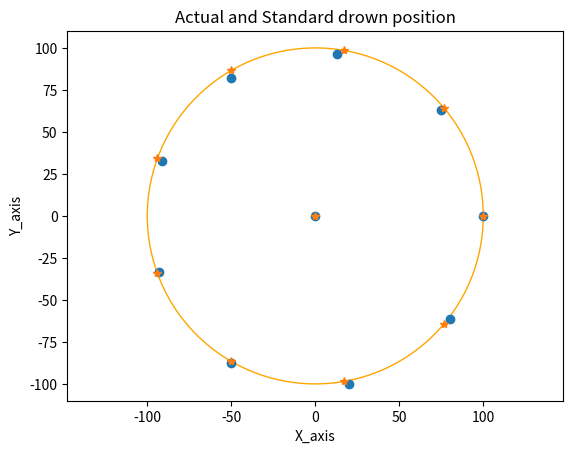
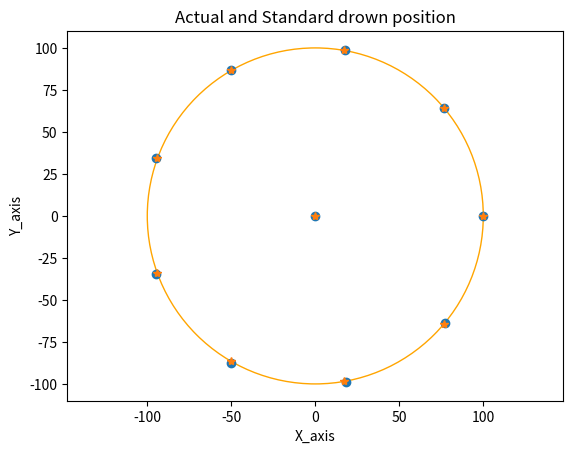
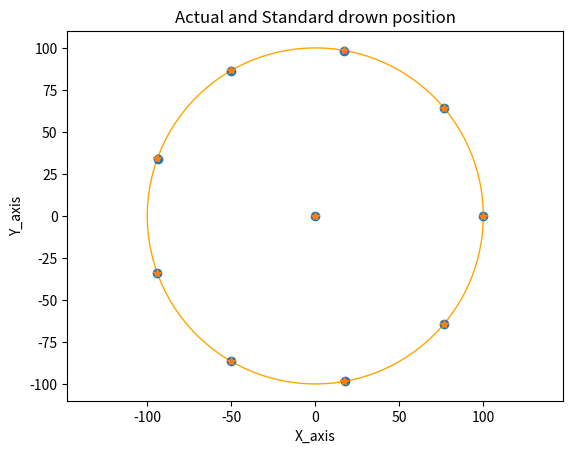
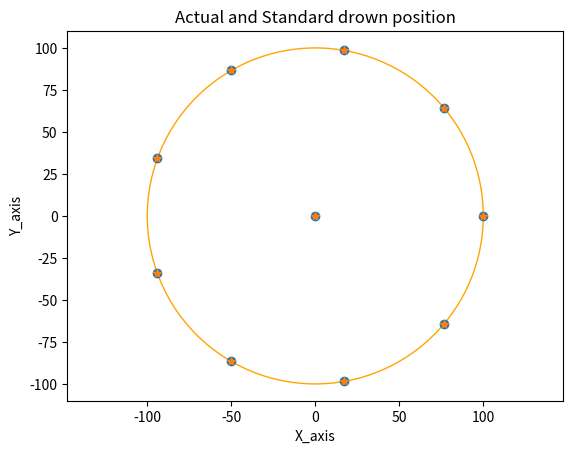
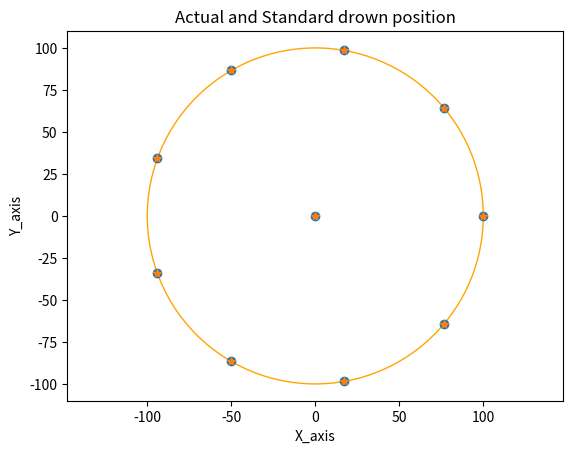
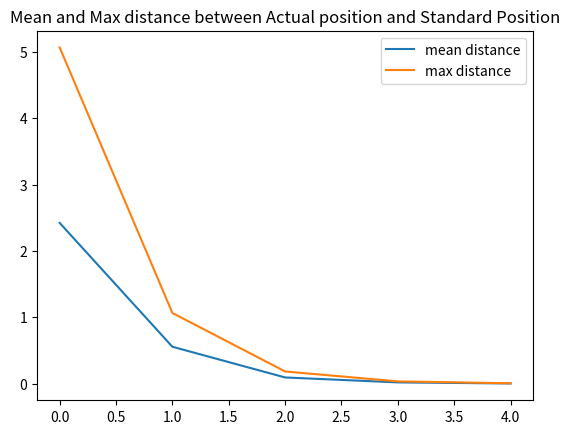

Python code for these plots, in order:
import numpy as np
import math
import matplotlib.pyplot as plt
from matplotlib.patches import Circle
import pandas as pd
def calc_angle(x1,y1,x2,y2,x3,y3):
    # 给定点A, B, C的坐标
    A = (x1, y1)
    B = (x2, y2)
    C = (x3, y3)

# 计算向量AB和BC
    AB = (B[0] - A[0], B[1] - A[1])
    # BC = (C[0] - B[0], C[1] - B[1])
    BC = (B[0] - C[0], B[1] - C[1])

# 计算点积
    dot_product = AB[0] * BC[0] + AB[1] * BC[1]

# 计算模
    mod_AB = math.sqrt(AB[0]**2 + AB[1]**2)
    mod_BC = math.sqrt(BC[0]**2 + BC[1]**2)

# 计算夹角的余弦值
    cos_theta = dot_product / (mod_AB * mod_BC)

# 计算夹角
    theta = math.acos(cos_theta)

    return theta
# 将夹角从弧度转换为度
    theta_degrees = math.degrees(theta)
    return theta_degrees

# 极坐标数据
#r = np.array([1, 2, 3, 4])
#theta = np.array([0, np.pi/2, np.pi, 3*np.pi/2])
r = np.zeros(10)
theta = np.zeros(10)
ir = np.zeros(10)
it = np.zeros(10)

p = [0,100,98,112,105,98,112,105,98,112]
a = [0,0,40.10,80.21,119.75,159.86,199.86,240.07,280.17,320.28]
for i in range(10):
    r[i] = p[i]
    theta[i] = a[i]*np.pi/180
    if i == 0:
        ir[i] = 0
        it[i] = 0
    else:
        ir[i] = 100
        it[i] = 2*(i-1)*np.pi/9
    i += 1

# 将极坐标转换为笛卡尔坐标
x = r * np.cos(theta)
y = r * np.sin(theta)

ix = ir * np.cos(it)
iy = ir * np.sin(it)
"""
# 绘制图形
fig, ax = plt.subplots()
plt.plot(x, y, 'o', label = 'Original Position')
plt.plot(ix,iy, '*', label = 'Ideal Position')
circle = Circle((0, 0), 100, edgecolor='orange', facecolor='none')
ax.add_patch(circle)
plt.xlabel('X_axis')
plt.ylabel('Y_axis')
plt.title('Ideal drown position')
plt.axis('equal')
plt.savefig('ques1-3')
"""
R = 100
eps = 1e-4
ansmean = []
ansmax = []
cnt = 2
while (True):
    cnt += 1
    # 计算欧几里得距离矩阵
    distances = np.sqrt((ix - x)**2 + (iy - y)**2)
    # 使用argmin找到最小距离的索引
    #print(distances)
    min_index = 2 + np.argmin(distances[2:])
    print(min_index)
    for i in range(2,10):
        if i == min_index:
            continue
        # alpha为弧度制
        alpha1 = calc_angle(x[0],y[0],x[i],y[i],x[1],y[1])
        alpha2 = calc_angle(x[1],y[1],x[i],y[i],x[min_index],y[min_index])
        alpha3 = calc_angle(x[0],y[0],x[i],y[i],x[min_index],y[min_index])
        # print(alpha1,alpha2,alpha3)
        # 转化为极坐标,就是θj
        thetaj = math.atan2(y[min_index],x[min_index])
        if alpha1+alpha2-alpha3<eps:
            if thetaj > 0:
                thetak = math.atan2(math.sin(alpha3)*math.sin(alpha1)
                                -math.sin(alpha1)*math.sin(alpha3-thetaj),
                                math.sin(alpha1)*math.cos(alpha3-thetaj)
                                -math.sin(alpha3)*math.cos(alpha1))
                rk=R*math.sin(alpha1+thetak)/math.sin(alpha1)
            else:
                thetak = math.atan2(math.sin(alpha1)*math.sin(alpha3+thetaj)
                                -math.sin(alpha3)*math.sin(alpha1),
                                math.sin(alpha1)*math.cos(alpha3+thetaj)
                                -math.sin(alpha3)*math.cos(alpha1))
                rk=R*math.sin(alpha1-thetak)/math.sin(alpha1)
        elif alpha1+alpha3-alpha2<eps:
            # atan2返回弧度制[-pi,pi]
            #if thetaj > 0:
            if alpha2 > 0.5*np.pi or thetaj > 0:
                thetak = math.atan2(math.sin(alpha3)*math.sin(alpha1)
                                -math.sin(alpha1)*math.sin(alpha3-thetaj),
                                math.sin(alpha1)*math.cos(alpha3-thetaj)
                                +math.sin(alpha3)*math.cos(alpha1))
                rk=R*math.sin(alpha1-thetak)/math.sin(alpha1)
                #print(21,i)
            else:
                thetak = math.atan2(math.sin(alpha1)*math.sin(alpha3+thetaj)
                                -math.sin(alpha3)*math.sin(alpha1),
                                math.sin(alpha1)*math.cos(alpha3+thetaj)
                                +math.sin(alpha3)*math.cos(alpha1))
                rk=R*math.sin(alpha1+thetak)/math.sin(alpha1)
                #print(22,i)
        
        elif alpha2+alpha3-alpha1<eps:
            if thetaj > 0:
                thetak = math.atan2(math.sin(alpha3)*math.sin(alpha1)
                                -math.sin(alpha1)*math.sin(alpha3+thetaj),
                                math.sin(alpha3)*math.cos(alpha1)-
                                math.sin(alpha1)*math.cos(alpha3+thetaj))
                rk=R*math.sin(alpha1-thetak)/math.sin(alpha1)
            else:
                thetak = math.atan2(math.sin(alpha1)*math.sin(alpha3-thetaj)
                                -math.sin(alpha3)*math.sin(alpha1),
                                math.sin(alpha3)*math.cos(alpha1)-
                                math.sin(alpha1)*math.cos(alpha3-thetaj))
                rk=R*math.sin(alpha1+thetak)/math.sin(alpha1)
        kx = rk*math.cos(thetak)
        ky = rk*math.sin(thetak)
        #if min_index == 7:
        #    print(x[i],y[i],kx,ky)
        x[i]=x[i]-kx+ix[i]
        y[i]=y[i]-ky+iy[i]

    fig, ax = plt.subplots()
    plt.plot(x, y, 'o', label = 'Actual Position')
    plt.plot(ix,iy, '*', label = 'Ideal Position')
    circle = Circle((0, 0), 100, edgecolor='orange', facecolor='none')
    ax.add_patch(circle)
    plt.xlabel('X_axis')
    plt.ylabel('Y_axis')
    plt.title('Actual and Standard drown position')
    plt.axis('equal')
    plt.savefig('ques13'+str(cnt))

    dis = np.sqrt((ix - x)**2 + (iy - y)**2)
    ansmean.append(np.mean(dis))
    ansmax.append(np.max(dis))
    print(dis)
    if np.max(dis) < 1e-2:
        break

df1 = pd.DataFrame(ansmean, columns=['mean'])
df2 = pd.DataFrame(ansmax, columns=['max'])
fig, ax = plt.subplots()
plt.title('Mean and Max distance between Actual position and Standard Position')
plt.plot(df1['mean'], label = 'mean distance')
plt.plot(df2['max'], label = 'max distance')
plt.legend()
plt.savefig('ques132')

print(ansmax)